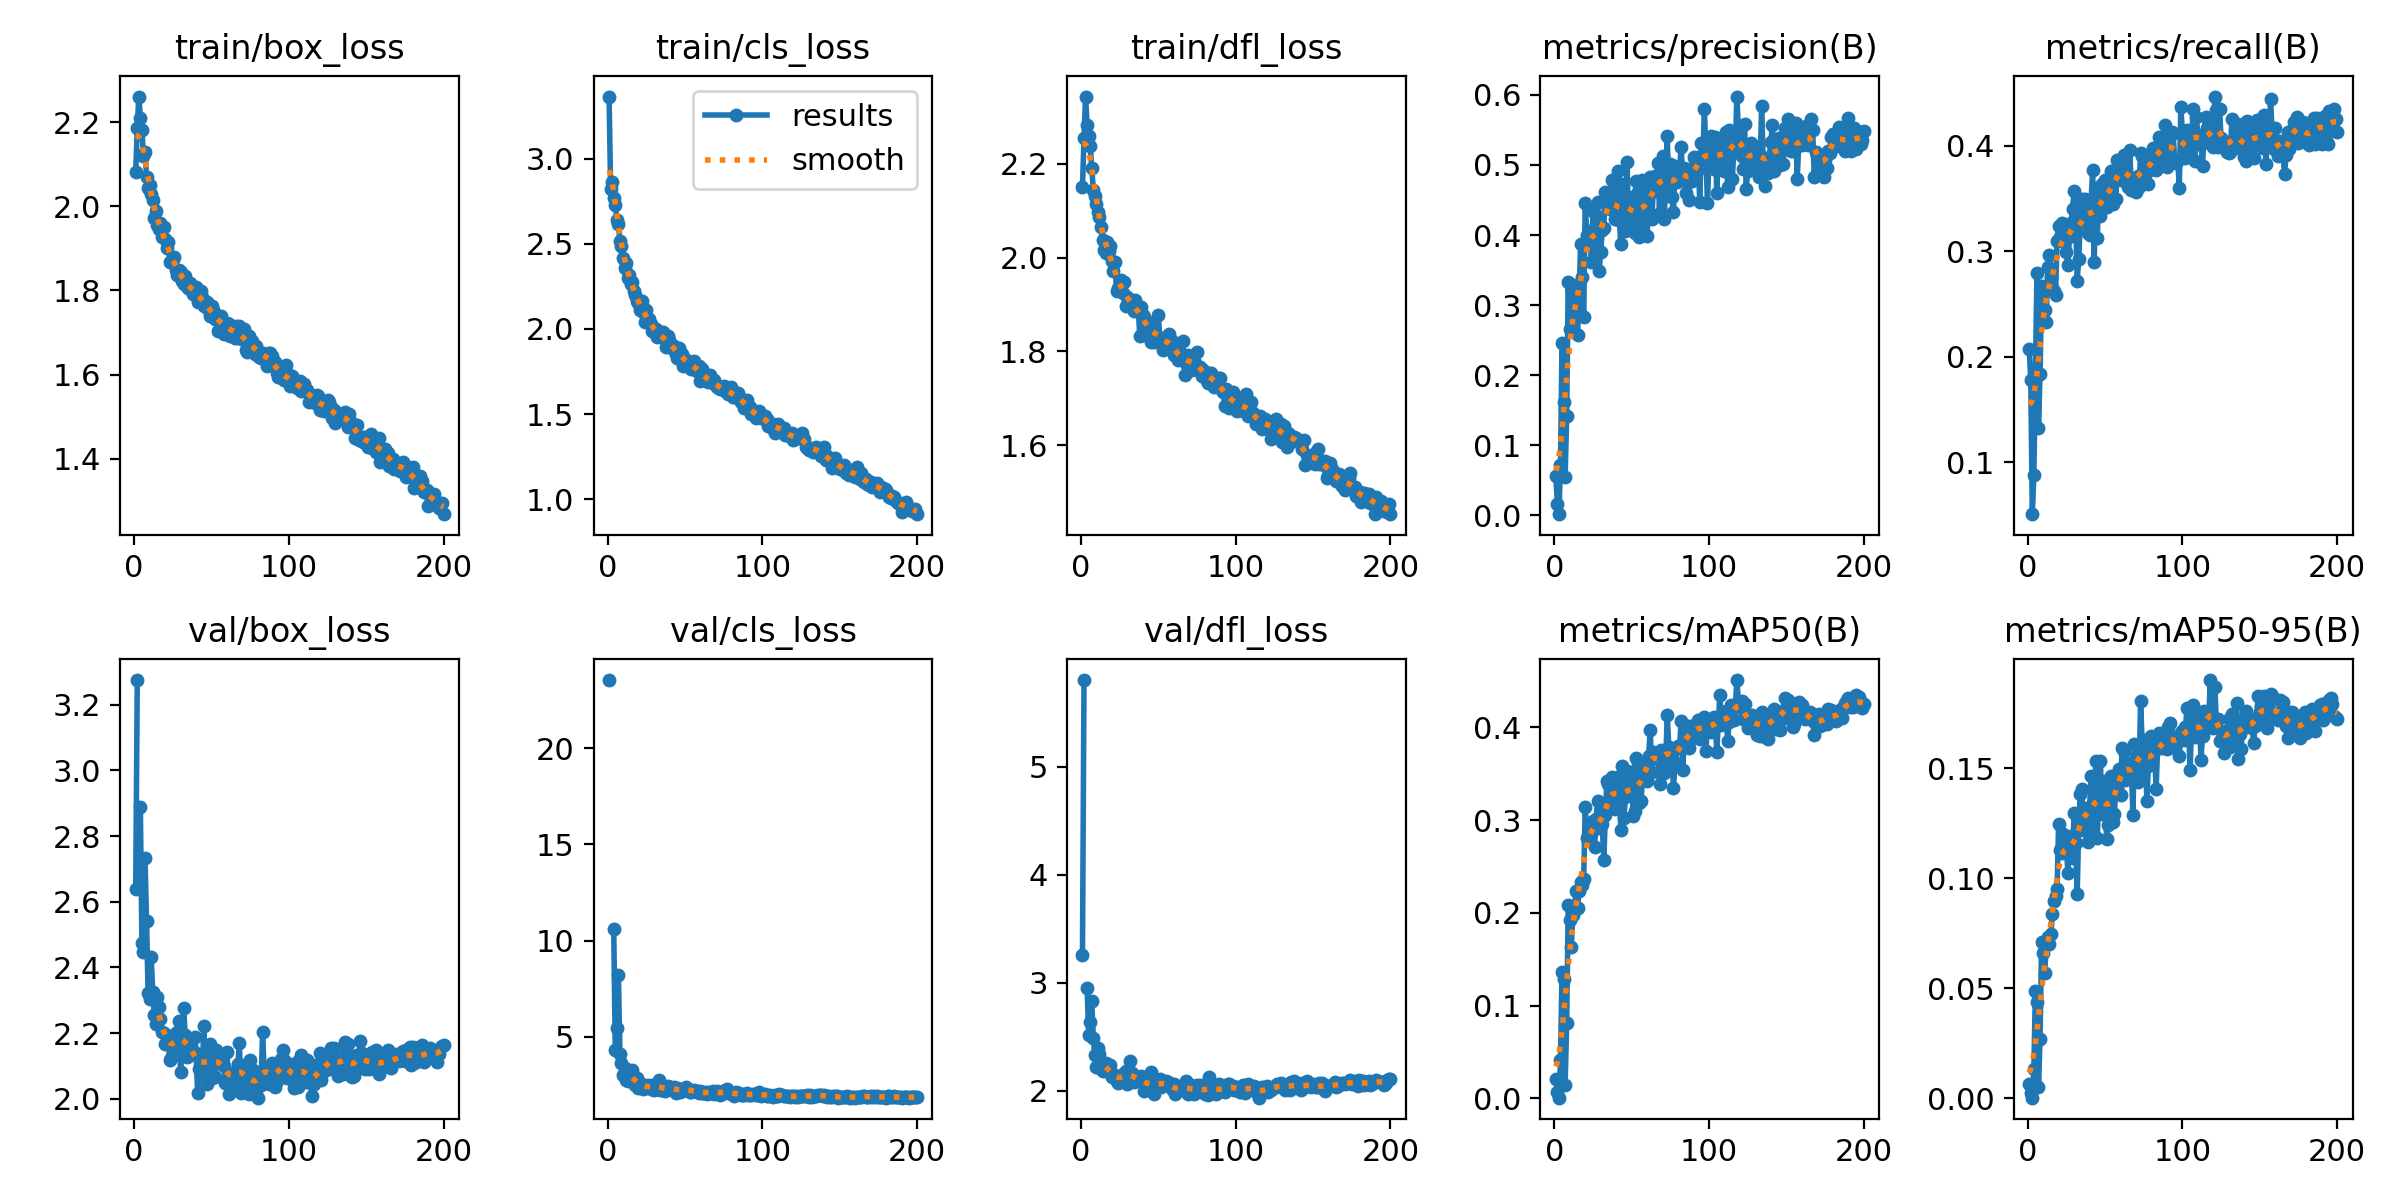

Source data for this figure (header and first rows):
epoch, train/box_loss, train/cls_loss, train/dfl_loss, metrics/precision(B), metrics/recall(B), metrics/mAP50(B), metrics/mAP50-95(B), val/box_loss, val/cls_loss, val/dfl_loss, lr/pg0, lr/pg1, lr/pg2
1, 2.082, 3.366, 2.15, 0.0555, 0.2068, 0.0211, 0.00664, 2.638, 23.53, 3.259, 0.0005436, 0.0005436, 0.0005436
2, 2.186, 2.821, 2.254, 0.01621, 0.1782, 0.00748, 0.00237, 3.275, inf, 5.803, 0.001094, 0.001094, 0.001094
3, 2.261, 2.865, 2.343, 0.00172, 0.05063, 0.00085, 0.00036, nan, nan, nan, 0.001638, 0.001638, 0.001638
4, 2.211, 2.769, 2.283, 0.07129, 0.08761, 0.04101, 0.01316, 2.887, 10.59, 2.954, 0.001642, 0.001642, 0.001642
5, 2.181, 2.729, 2.259, 0.2463, 0.1838, 0.1364, 0.04899, 2.473, 4.316, 2.518, 0.001634, 0.001634, 0.001634
6, 2.12, 2.639, 2.239, 0.1615, 0.2795, 0.1288, 0.04367, 2.447, 5.465, 2.634, 0.001626, 0.001626, 0.001626
7, 2.129, 2.618, 2.192, 0.05496, 0.1325, 0.01467, 0.00536, 2.733, 8.22, 2.834, 0.001618, 0.001618, 0.001618
8, 2.07, 2.517, 2.144, 0.1419, 0.1832, 0.08091, 0.02693, 2.54, 4.122, 2.487, 0.001609, 0.001609, 0.001609
9, 2.043, 2.486, 2.131, 0.3325, 0.2667, 0.2084, 0.07091, 2.323, 3.657, 2.327, 0.001601, 0.001601, 0.001601
10, 2.052, 2.417, 2.114, 0.2653, 0.2612, 0.192, 0.06589, 2.304, 3.041, 2.215, 0.001593, 0.001593, 0.001593
11, 2.029, 2.359, 2.097, 0.2677, 0.2437, 0.1633, 0.05686, 2.431, 3.398, 2.39, 0.001584, 0.001584, 0.001584
12, 2.014, 2.39, 2.086, 0.3291, 0.2326, 0.198, 0.0697, 2.324, 2.769, 2.34, 0.001576, 0.001576, 0.001576
13, 1.971, 2.303, 2.064, 0.2887, 0.2849, 0.206, 0.07316, 2.255, 2.711, 2.2, 0.001568, 0.001568, 0.001568
14, 1.989, 2.317, 2.038, 0.3204, 0.2959, 0.2233, 0.07029, 2.229, 2.824, 2.185, 0.00156, 0.00156, 0.00156
15, 1.954, 2.262, 2.016, 0.2568, 0.2753, 0.205, 0.07475, 2.309, 2.973, 2.201, 0.001551, 0.001551, 0.001551
16, 1.945, 2.279, 2.009, 0.3088, 0.2649, 0.2234, 0.0836, 2.28, 3.285, 2.258, 0.001543, 0.001543, 0.001543
17, 1.961, 2.223, 2.033, 0.3868, 0.2622, 0.233, 0.08961, 2.244, 2.879, 2.216, 0.001535, 0.001535, 0.001535
18, 1.926, 2.199, 2.014, 0.3407, 0.2584, 0.2295, 0.09214, 2.204, 2.519, 2.174, 0.001527, 0.001527, 0.001527
19, 1.951, 2.163, 2.025, 0.2838, 0.3097, 0.2368, 0.09523, 2.201, 2.89, 2.235, 0.001519, 0.001519, 0.001519
20, 1.922, 2.151, 1.994, 0.4464, 0.3237, 0.3145, 0.1247, 2.167, 2.369, 2.125, 0.00151, 0.00151, 0.00151
21, 1.9, 2.11, 1.971, 0.3998, 0.3137, 0.2809, 0.1129, 2.192, 2.505, 2.157, 0.001502, 0.001502, 0.001502
22, 1.915, 2.164, 1.992, 0.3891, 0.3262, 0.2824, 0.1114, 2.181, 2.532, 2.118, 0.001494, 0.001494, 0.001494
23, 1.868, 2.102, 1.928, 0.4056, 0.3096, 0.2884, 0.1203, 2.117, 2.307, 2.086, 0.001486, 0.001486, 0.001486
24, 1.867, 2.044, 1.935, 0.3612, 0.3186, 0.2851, 0.1126, 2.125, 2.35, 2.066, 0.001477, 0.001477, 0.001477
25, 1.875, 2.112, 1.938, 0.4345, 0.2987, 0.2995, 0.1152, 2.193, 2.45, 2.119, 0.001469, 0.001469, 0.001469
26, 1.88, 2.047, 1.952, 0.3697, 0.2871, 0.2715, 0.1022, 2.142, 2.499, 2.106, 0.001461, 0.001461, 0.001461
27, 1.848, 2.061, 1.924, 0.4293, 0.3134, 0.3011, 0.1148, 2.189, 2.454, 2.156, 0.001453, 0.001453, 0.001453
28, 1.837, 2.032, 1.948, 0.4476, 0.3266, 0.3202, 0.1194, 2.204, 2.308, 2.146, 0.001444, 0.001444, 0.001444
29, 1.85, 1.988, 1.898, 0.3483, 0.3397, 0.2915, 0.1092, 2.238, 2.527, 2.179, 0.001436, 0.001436, 0.001436
30, 1.844, 1.991, 1.916, 0.3765, 0.3571, 0.3108, 0.1295, 2.082, 2.226, 2.061, 0.001428, 0.001428, 0.001428
31, 1.823, 1.999, 1.912, 0.4068, 0.337, 0.2961, 0.116, 2.176, 2.372, 2.119, 0.001419, 0.001419, 0.001419
32, 1.815, 1.955, 1.903, 0.4105, 0.2721, 0.2566, 0.09292, 2.277, 2.541, 2.273, 0.001411, 0.001411, 0.001411
33, 1.835, 1.962, 1.896, 0.4615, 0.2921, 0.3058, 0.1242, 2.192, 2.753, 2.163, 0.001403, 0.001403, 0.001403
34, 1.81, 1.96, 1.887, 0.4425, 0.3273, 0.3419, 0.1384, 2.126, 2.249, 2.077, 0.001395, 0.001395, 0.001395
35, 1.806, 1.954, 1.91, 0.4513, 0.349, 0.3393, 0.1406, 2.129, 2.345, 2.101, 0.001386, 0.001386, 0.001386
36, 1.817, 1.982, 1.897, 0.4378, 0.3374, 0.3203, 0.1217, 2.156, 2.266, 2.122, 0.001378, 0.001378, 0.001378
37, 1.8, 1.94, 1.897, 0.4782, 0.3492, 0.3464, 0.1319, 2.16, 2.19, 2.103, 0.00137, 0.00137, 0.00137
38, 1.79, 1.895, 1.834, 0.448, 0.3448, 0.3325, 0.1269, 2.138, 2.313, 2.095, 0.001362, 0.001362, 0.001362
39, 1.802, 1.959, 1.894, 0.4234, 0.3174, 0.3119, 0.1164, 2.189, 2.449, 2.135, 0.001353, 0.001353, 0.001353
40, 1.807, 1.933, 1.878, 0.4231, 0.3154, 0.3206, 0.1311, 2.139, 2.365, 2.113, 0.001345, 0.001345, 0.001345
41, 1.772, 1.902, 1.874, 0.4914, 0.3477, 0.3461, 0.1465, 2.019, 2.274, 1.995, 0.001337, 0.001337, 0.001337
42, 1.777, 1.882, 1.857, 0.4216, 0.3768, 0.345, 0.1336, 2.092, 2.291, 2.058, 0.001329, 0.001329, 0.001329
43, 1.798, 1.898, 1.847, 0.3871, 0.2894, 0.2897, 0.1188, 2.112, 2.417, 2.086, 0.00132, 0.00132, 0.00132
44, 1.784, 1.852, 1.843, 0.4734, 0.3598, 0.3587, 0.1531, 2.077, 2.099, 2.01, 0.001312, 0.001312, 0.001312
45, 1.762, 1.827, 1.821, 0.4456, 0.3125, 0.3028, 0.1184, 2.223, 2.356, 2.176, 0.001304, 0.001304, 0.001304
46, 1.767, 1.889, 1.861, 0.4053, 0.3584, 0.3247, 0.1392, 2.084, 2.304, 2.043, 0.001296, 0.001296, 0.001296
47, 1.772, 1.863, 1.819, 0.5042, 0.3331, 0.3527, 0.1534, 2.045, 2.15, 1.968, 0.001287, 0.001287, 0.001287
48, 1.756, 1.854, 1.836, 0.4237, 0.3637, 0.3363, 0.1293, 2.139, 2.188, 2.057, 0.001279, 0.001279, 0.001279
49, 1.739, 1.782, 1.832, 0.4191, 0.3443, 0.3323, 0.1325, 2.167, 2.224, 2.098, 0.001271, 0.001271, 0.001271
50, 1.764, 1.821, 1.878, 0.4537, 0.3672, 0.3444, 0.1441, 2.064, 2.33, 2.029, 0.001263, 0.001263, 0.001263
51, 1.752, 1.804, 1.828, 0.4066, 0.3417, 0.3049, 0.1179, 2.14, 2.413, 2.105, 0.001254, 0.001254, 0.001254
52, 1.732, 1.81, 1.829, 0.4032, 0.348, 0.3094, 0.1242, 2.067, 2.297, 2.038, 0.001246, 0.001246, 0.001246
53, 1.737, 1.797, 1.803, 0.4765, 0.3562, 0.3674, 0.14, 2.147, 2.164, 2.072, 0.001238, 0.001238, 0.001238
54, 1.704, 1.767, 1.812, 0.4613, 0.3755, 0.3599, 0.1466, 2.114, 2.133, 2.068, 0.00123, 0.00123, 0.00123
55, 1.738, 1.792, 1.811, 0.3972, 0.3444, 0.3183, 0.1253, 2.133, 2.2, 2.085, 0.001221, 0.001221, 0.001221
56, 1.74, 1.811, 1.827, 0.4093, 0.3755, 0.3203, 0.1293, 2.105, 2.256, 2.075, 0.001213, 0.001213, 0.001213
57, 1.721, 1.761, 1.837, 0.4779, 0.3498, 0.3429, 0.1412, 2.108, 2.17, 2.07, 0.001205, 0.001205, 0.001205
58, 1.697, 1.752, 1.825, 0.4292, 0.3859, 0.3571, 0.1411, 2.099, 2.176, 2.042, 0.001197, 0.001197, 0.001197
59, 1.715, 1.781, 1.821, 0.4653, 0.3818, 0.3592, 0.1495, 2.047, 2.104, 2.014, 0.001188, 0.001188, 0.001188
60, 1.724, 1.696, 1.793, 0.398, 0.3674, 0.3424, 0.1379, 2.142, 2.185, 2.061, 0.00118, 0.00118, 0.00118
... 140 more rows
